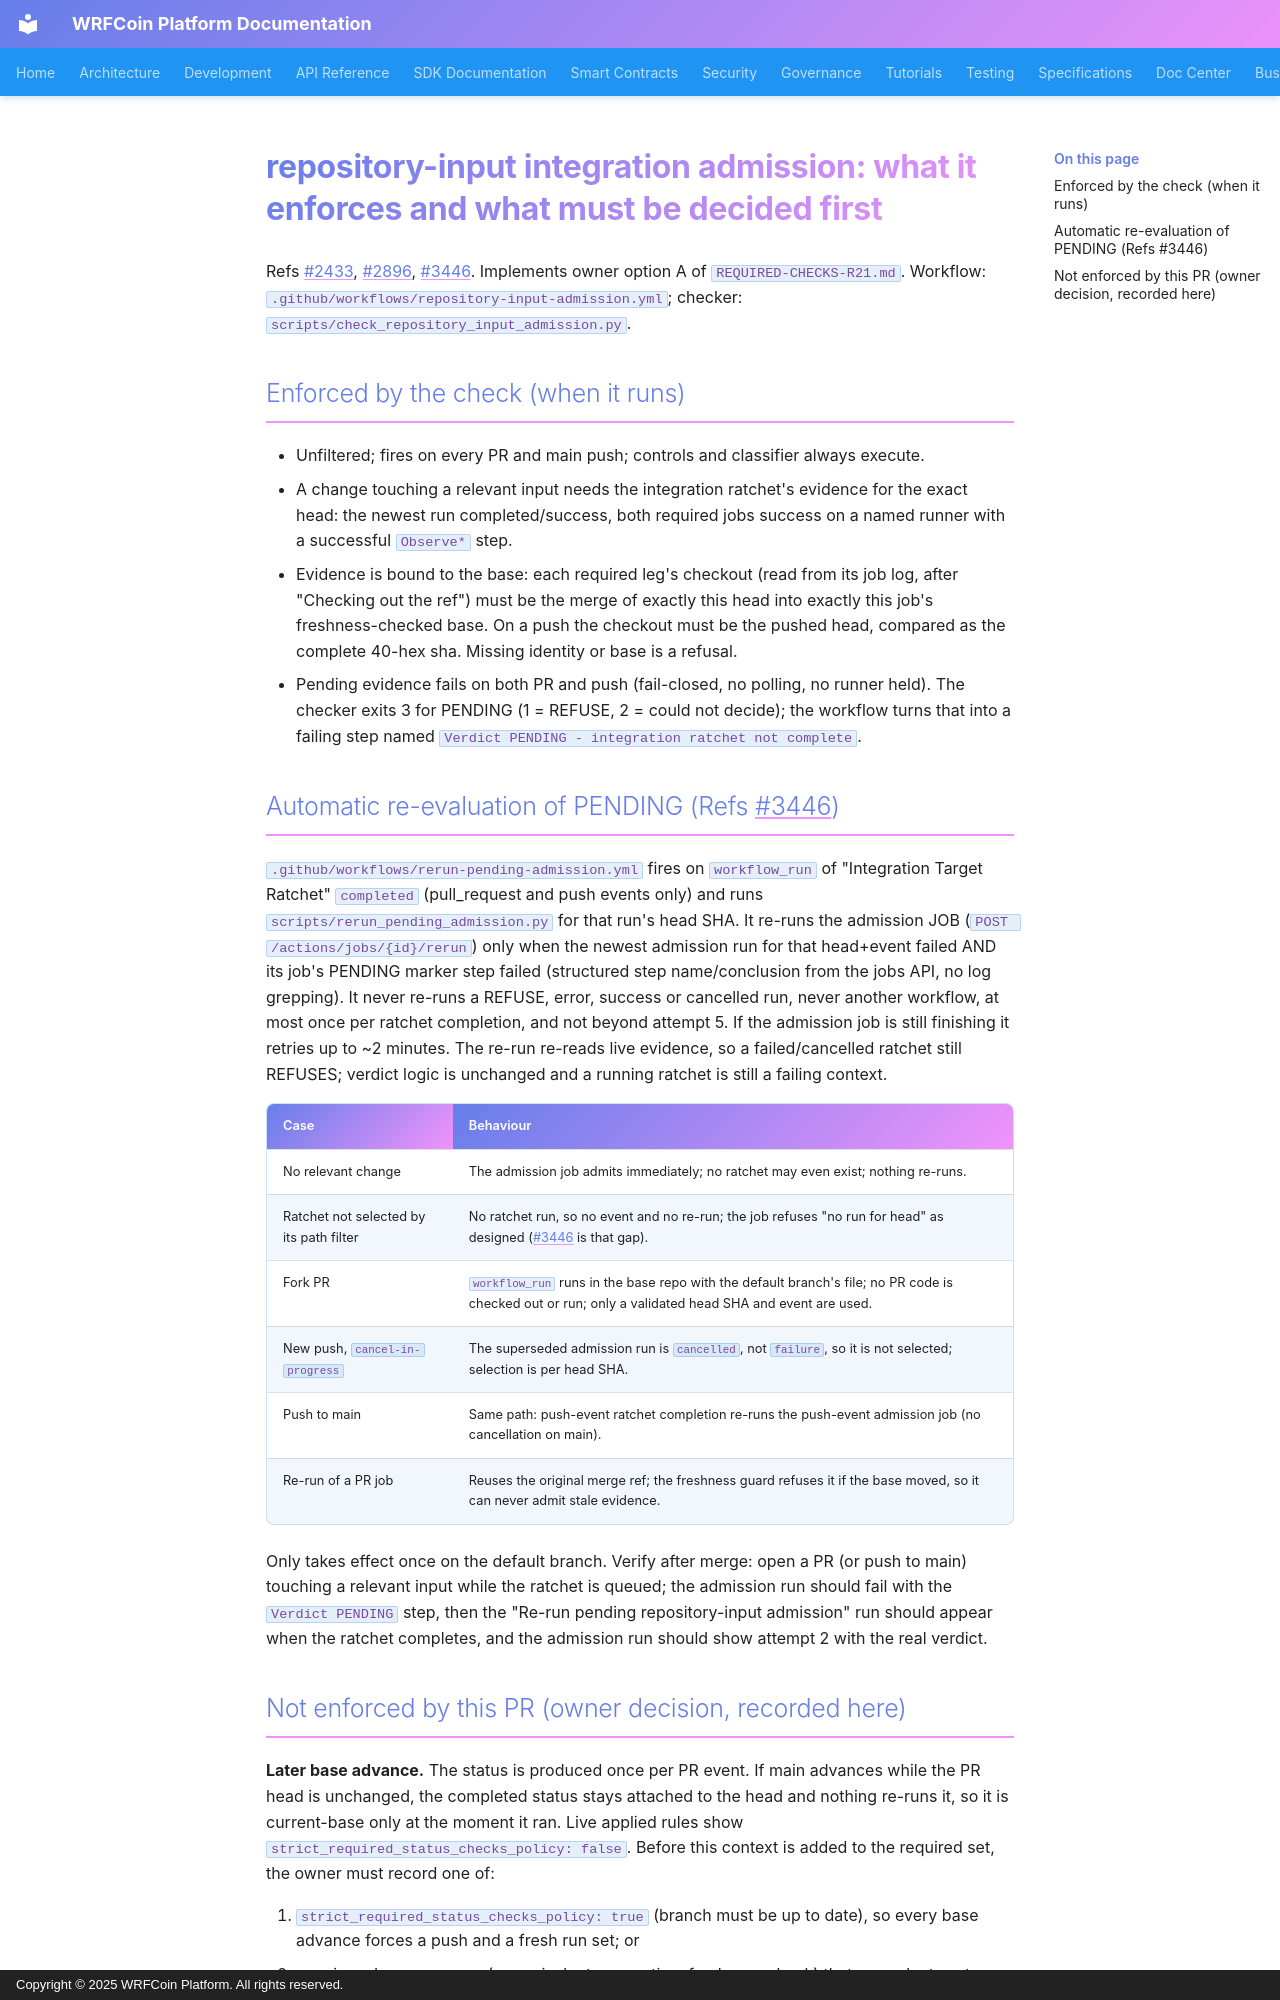

repository: wrfcoin/core4 · page: ci/REPOSITORY-INPUT-ADMISSION/index.html · generator: mkdocs · copyright: Copyright © 2025 WRFCoin Platform. All rights reserved.

# repository-input integration admission: what it enforces and what must be decided first

Refs #2433, #2896, #3446. Implements owner option A of `REQUIRED-CHECKS-R21.md`. Workflow:
`.github/workflows/repository-input-admission.yml`; checker: `scripts/check_repository_input_admission.py`.

## Enforced by the check (when it runs)

- Unfiltered; fires on every PR and main push; controls and classifier always execute.
- A change touching a relevant input needs the integration ratchet's evidence for the exact head: the newest run
  completed/success, both required jobs success on a named runner with a successful `Observe*` step.
- Evidence is bound to the base: each required leg's checkout (read from its job log, after "Checking out the ref")
  must be the merge of exactly this head into exactly this job's freshness-checked base. On a push the checkout must be the pushed
  head, compared as the complete 40-hex sha. Missing identity or base is a refusal.
- Pending evidence fails on both PR and push (fail-closed, no polling, no runner held). The checker exits 3 for PENDING
  (1 = REFUSE, 2 = could not decide); the workflow turns that into a failing step named
  `Verdict PENDING - integration ratchet not complete`.

## Automatic re-evaluation of PENDING (Refs #3446)

`.github/workflows/rerun-pending-admission.yml` fires on `workflow_run` of "Integration Target Ratchet" `completed`
(pull_request and push events only) and runs `scripts/rerun_pending_admission.py` for that run's head SHA. It re-runs
the admission JOB (`POST /actions/jobs/{id}/rerun`) only when the newest admission run for that head+event failed AND
its job's PENDING marker step failed (structured step name/conclusion from the jobs API, no log grepping). It never
re-runs a REFUSE, error, success or cancelled run, never another workflow, at most once per ratchet completion, and not
beyond attempt 5. If the admission job is still finishing it retries up to ~2 minutes. The re-run re-reads live evidence,
so a failed/cancelled ratchet still REFUSES; verdict logic is unchanged and a running ratchet is still a failing context.

| Case | Behaviour |
|---|---|
| No relevant change | The admission job admits immediately; no ratchet may even exist; nothing re-runs. |
| Ratchet not selected by its path filter | No ratchet run, so no event and no re-run; the job refuses "no run for head" as designed (#3446 is that gap). |
| Fork PR | `workflow_run` runs in the base repo with the default branch's file; no PR code is checked out or run; only a validated head SHA and event are used. |
| New push, `cancel-in-progress` | The superseded admission run is `cancelled`, not `failure`, so it is not selected; selection is per head SHA. |
| Push to main | Same path: push-event ratchet completion re-runs the push-event admission job (no cancellation on main). |
| Re-run of a PR job | Reuses the original merge ref; the freshness guard refuses it if the base moved, so it can never admit stale evidence. |

Only takes effect once on the default branch. Verify after merge: open a PR (or push to main) touching a relevant input
while the ratchet is queued; the admission run should fail with the `Verdict PENDING` step, then the "Re-run pending
repository-input admission" run should appear when the ratchet completes, and the admission run should show attempt 2 with the real verdict.
